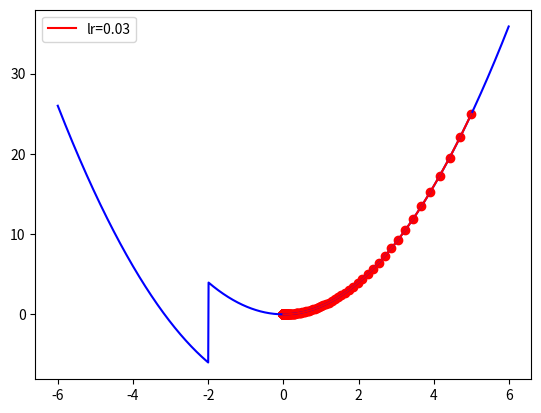

This chart was generated by the following Python code:
import numpy as np

import matplotlib.pyplot as plt
from numpy import diff

# 目標函數:y=x^2
def func(x): 
    y=[]
    for i in x:
        if i < -2:
            y.append(i** 2-10)
        else:
            y.append(i ** 2)
        
    return np.array(y)

# 目標函數一階導數:dy/dx=2*x
def dfunc(x): return 2 * x

def GD(x_start, df, epochs, lr):    
    """  梯度下降法。給定起始點與目標函數的一階導函數，求在epochs次反覆運算中x的更新值
        :param x_start: x的起始點    
        :param df: 目標函數的一階導函數    
        :param epochs: 反覆運算週期    
        :param lr: 學習率    
        :return: x在每次反覆運算後的位置（包括起始點），長度為epochs+1    
     """    
    xs = np.zeros(epochs+1)    
    x = x_start    
    xs[0] = x    
    for i in range(epochs):         
        dx = df(x)        
        # v表示x要改變的幅度        
        v = - dx * lr        
        x += v        
        xs[i+1] = x    
    return xs

# Main
# 起始權重
x_start = 5    
# 執行週期數
epochs = 1500
# 學習率   
lr = 0.03   
# 梯度下降法 
# *** Function 可以直接當參數傳遞 ***
x = GD(x_start, dfunc, epochs, lr=lr) 
print (x)
# 輸出：[-5.     -2.     -0.8    -0.32   -0.128  -0.0512]

color = 'r'    
#plt.plot(line_x, line_y, c='b')    
from numpy import arange
t = arange(-6.0, 6.0, 0.01)
plt.plot(t, func(t), c='b')
plt.plot(x, func(x), c=color, label='lr={}'.format(lr))    
plt.scatter(x, func(x), c=color, )    
plt.legend()

plt.show()
